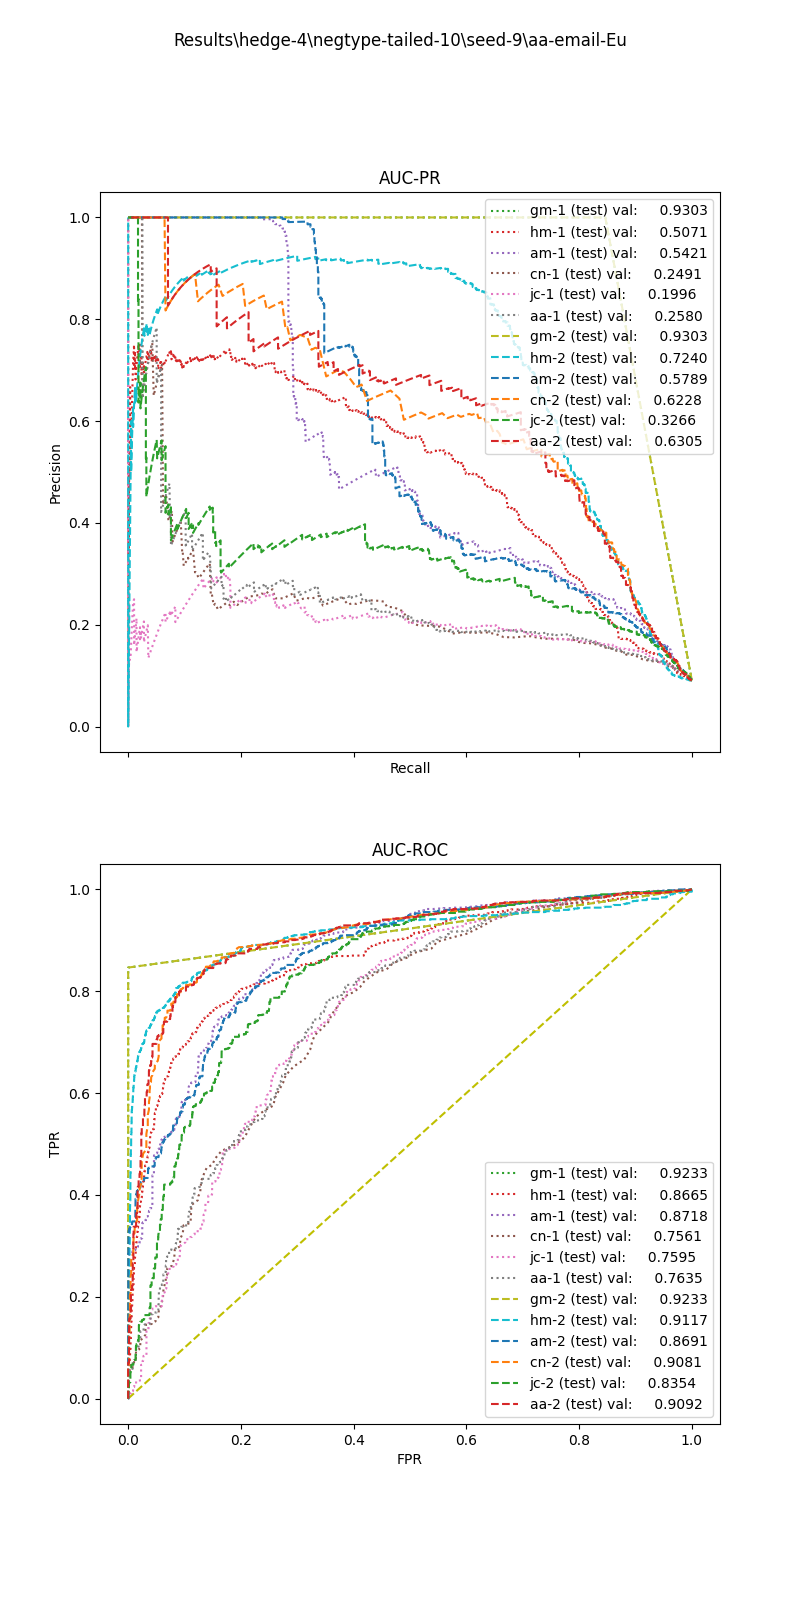

The file beside this chart, header and first rows:
, input_dim1, pred_dim1, input_dim2, pred_dim2, input_dim3, pred_dim3, label
0, 15.79, 0.0, 0.9437, 1.0, , , 1.0
1, 10.36, 0.0, 1.186, 1.0, , , 1.0
2, 8.157, 0.0, 0.9939, 0.0, , , 1.0
3, 8.127, 0.0, 1.036, 0.0, , , 1.0
4, 27.74, 1.0, 0.2061, 0.0, , , 1.0
5, 9.733, 0.0, 0.0, 0.0, , , 1.0
6, 9.442, 0.0, 1.052, 1.0, , , 1.0
7, 8.385, 0.0, 0.9083, 0.0, , , 1.0
8, 12.61, 0.0, 0.9429, 1.0, , , 1.0
9, 4.079, 0.0, 1.36, 1.0, , , 1.0
10, 16.84, 0.0, 0.0, 0.0, , , 1.0
11, 2.012, 0.0, 1.35, 1.0, , , 1.0
12, 14, 0.0, 0.9144, 1.0, , , 1.0
13, 14.93, 0.0, 1.038, 1.0, , , 1.0
14, 32.58, 1.0, 0.4117, 1.0, , , 1.0
15, 6.142, 0.0, 0.9791, 0.0, , , 1.0
16, 2.956, 0.0, 1.152, 0.0, , , 1.0
17, 3.65, 0.0, 0.3235, 0.0, , , 1.0
18, 14.65, 0.0, 0.8939, 1.0, , , 1.0
19, 7.882, 0.0, 1.072, 0.0, , , 1.0
20, 14.25, 0.0, 0.8482, 1.0, , , 1.0
21, 16.55, 0.0, 0.4413, 0.0, , , 1.0
22, 12.38, 0.0, 0.9123, 1.0, , , 1.0
23, 9.686, 0.0, 0.4343, 0.0, , , 1.0
24, 4.242, 0.0, 1.204, 0.0, , , 1.0
25, 17.41, 0.0, 0.8621, 1.0, , , 1.0
26, 7.058, 0.0, 1.02, 0.0, , , 1.0
27, 7.511, 0.0, 0.2144, 0.0, , , 1.0
28, 8.937, 0.0, 0.9928, 0.0, , , 1.0
29, 9.604, 0.0, 0.9309, 0.0, , , 1.0
30, 8.157, 0.0, 0.9747, 0.0, , , 1.0
31, 30.08, 1.0, 0.8639, 1.0, , , 1.0
32, 30.95, 1.0, 0.8355, 1.0, , , 1.0
33, 14.64, 0.0, 0.9481, 1.0, , , 1.0
34, 7.915, 0.0, 1.068, 0.0, , , 1.0
35, 9.387, 0.0, 1.066, 1.0, , , 1.0
36, 17.64, 0.0, 1.206, 1.0, , , 1.0
37, 16.21, 0.0, 1.264, 1.0, , , 1.0
38, 7.103, 0.0, 1.031, 0.0, , , 1.0
39, 18.07, 0.0, 0.9235, 1.0, , , 1.0
40, 9.426, 0.0, 0.8842, 0.0, , , 1.0
41, 14.46, 0.0, 0.1895, 0.0, , , 1.0
42, 8.491, 0.0, 0.9871, 0.0, , , 1.0
43, 8.855, 0.0, 1.072, 1.0, , , 1.0
44, 6.382, 0.0, 0.5826, 0.0, , , 1.0
45, 2.479, 0.0, 1.563, 1.0, , , 1.0
46, 15.79, 0.0, 0.9523, 1.0, , , 1.0
47, 8.609, 0.0, 1.004, 0.0, , , 1.0
48, 10.92, 0.0, 0.0, 0.0, , , 1.0
49, 7.411, 0.0, 0.9788, 0.0, , , 1.0
50, 33.92, 1.0, 0.4551, 1.0, , , 1.0
51, 9.853, 0.0, 1.035, 1.0, , , 1.0
52, 12.32, 0.0, 0.8465, 0.0, , , 1.0
53, 33.56, 1.0, 0.0, 0.0, , , 1.0
54, 24.82, 0.0, 0.8507, 1.0, , , 1.0
55, 15.27, 0.0, 0.8655, 1.0, , , 1.0
56, 8.49, 0.0, 0.0, 0.0, , , 1.0
57, 11.71, 0.0, 0.471, 0.0, , , 1.0
58, 15, 0.0, 0.8769, 1.0, , , 1.0
59, 8.831, 0.0, 0.9781, 0.0, , , 1.0
... 12,558 more rows
